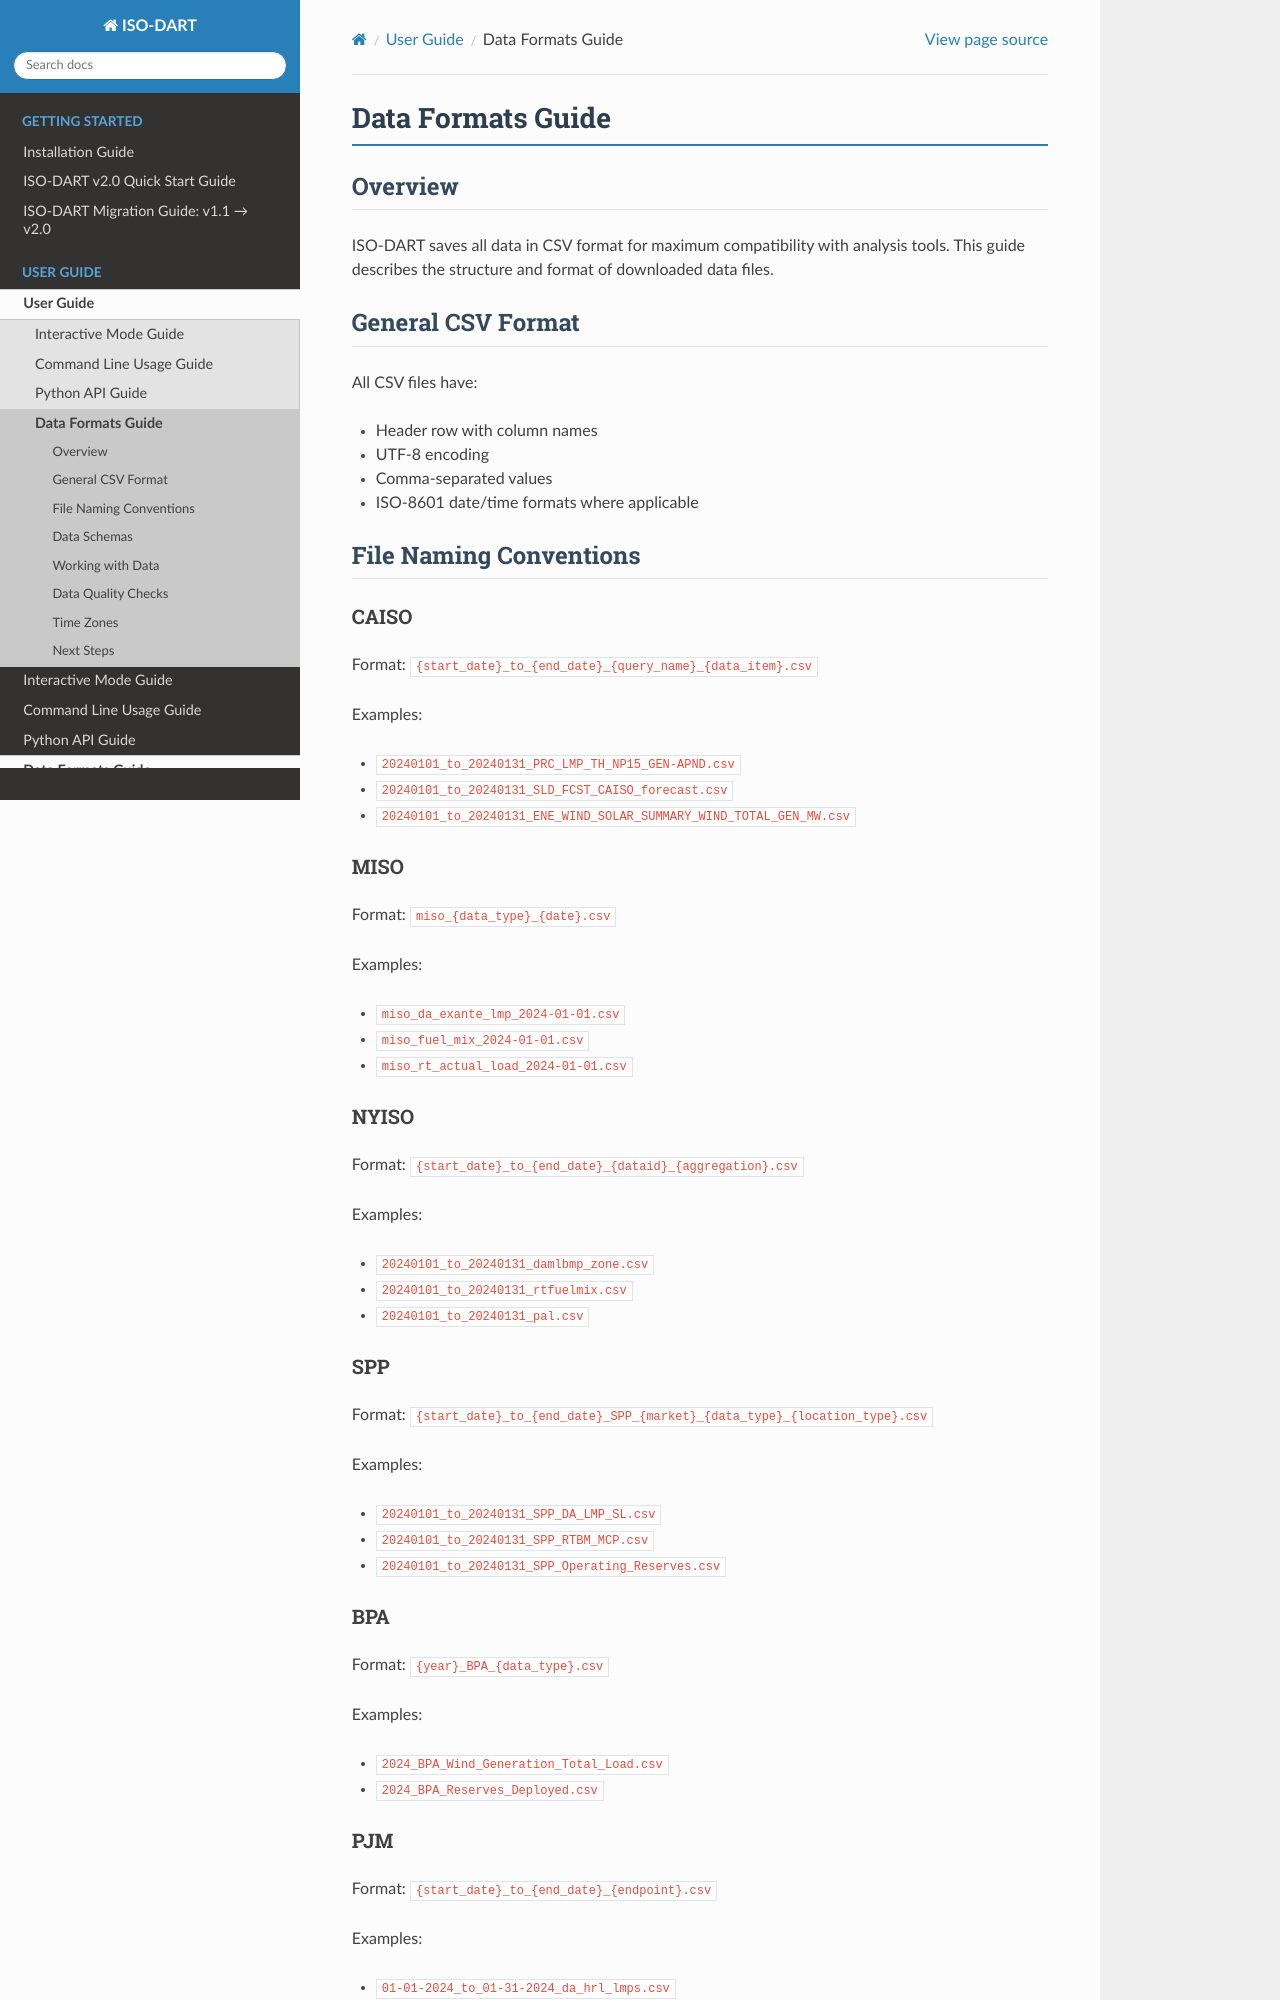

repository: LLNL/ISO-DART · page: user-guide/data-formats.html · generator: sphinx

Data Formats Guide
==================

Overview
--------

ISO-DART saves all data in CSV format for maximum compatibility with analysis tools. This guide describes the structure and format of downloaded data files.

General CSV Format
------------------

All CSV files have:

- Header row with column names
- UTF-8 encoding
- Comma-separated values
- ISO-8601 date/time formats where applicable

File Naming Conventions
-----------------------

CAISO
~~~~~

Format: ``{start_date}_to_{end_date}_{query_name}_{data_item}.csv``

Examples:

- ``20240101_to_20240131_PRC_LMP_TH_NP15_GEN-APND.csv``
- ``20240101_to_20240131_SLD_FCST_CAISO_forecast.csv``
- ``20240101_to_20240131_ENE_WIND_SOLAR_SUMMARY_WIND_TOTAL_GEN_MW.csv``

MISO
~~~~

Format: ``miso_{data_type}_{date}.csv``

Examples:

- ``miso_da_exante_lmp_2024-01-01.csv``
- ``miso_fuel_mix_2024-01-01.csv``
- ``miso_rt_actual_load_2024-01-01.csv``

NYISO
~~~~~

Format: ``{start_date}_to_{end_date}_{dataid}_{aggregation}.csv``

Examples:

- ``20240101_to_20240131_damlbmp_zone.csv``
- ``20240101_to_20240131_rtfuelmix.csv``
- ``20240101_to_20240131_pal.csv``

SPP
~~~

Format: ``{start_date}_to_{end_date}_SPP_{market}_{data_type}_{location_type}.csv``

Examples:

- ``20240101_to_20240131_SPP_DA_LMP_SL.csv``
- ``20240101_to_20240131_SPP_RTBM_MCP.csv``
- ``20240101_to_20240131_SPP_Operating_Reserves.csv``

BPA
~~~

Format: ``{year}_BPA_{data_type}.csv``

Examples:

- ``2024_BPA_Wind_Generation_Total_Load.csv``
- ``2024_BPA_Reserves_Deployed.csv``

PJM
~~~

Format: ``{start_date}_to_{end_date}_{endpoint}.csv``

Examples:

- ``01-01-2024_to_01-31-2024_da_hrl_lmps.csv``
- ``01-01-2024_to_01-31-2024_hrl_load_metered.csv``

Weather
~~~~~~~

Format: ``{start_date}_to_{end_date}_{station_name}_{state}.csv``

Examples:

- ``2024-01-01_to_2024-01-31_San_Francisco_International_Airport_CA.csv``

Data Schemas
------------
